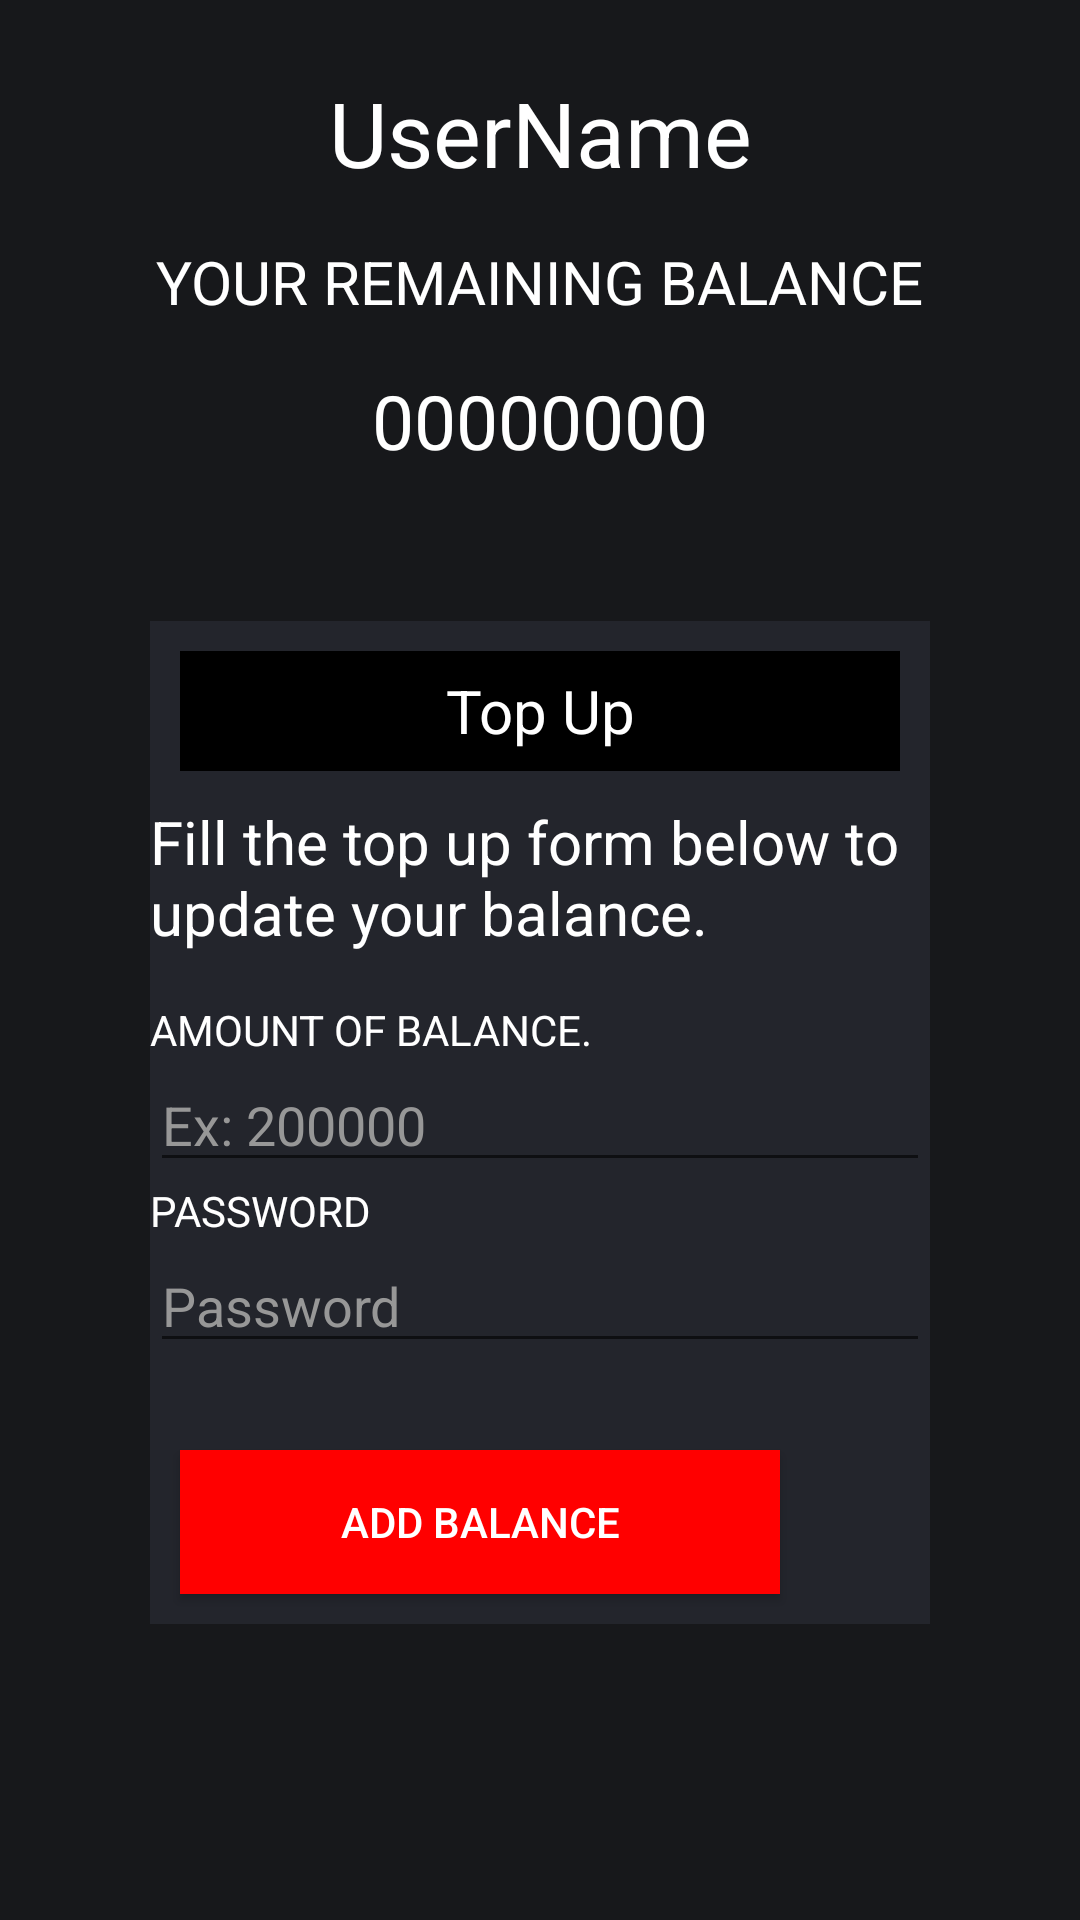

Write the Android layout XML for this screen, with the resource values it uses.
<!-- AndroidManifest.xml: application theme Theme.ProjectDotaMarketplace -->
<!-- res/layout/activity_add_balance.xml -->
<?xml version="1.0" encoding="utf-8"?>
<androidx.constraintlayout.widget.ConstraintLayout xmlns:android="http://schemas.android.com/apk/res/android"
    xmlns:app="http://schemas.android.com/apk/res-auto"
    xmlns:tools="http://schemas.android.com/tools"
    android:layout_width="match_parent"
    android:layout_height="match_parent"
    android:background="@color/backGround"
    android:orientation="vertical"
    tools:context=".Activity.AddBalanceActivity">

    <TextView
        android:id="@+id/LblName"
        android:layout_width="wrap_content"
        android:layout_height="wrap_content"
        android:text="UserName"
        android:layout_marginTop="24dp"
        android:textSize="30dp"
        app:layout_constraintEnd_toEndOf="parent"
        app:layout_constraintStart_toStartOf="parent"
        app:layout_constraintTop_toTopOf="parent" />

    <TextView
        android:id="@+id/textView5"
        android:layout_width="wrap_content"
        android:layout_height="wrap_content"
        android:text="YOUR REMAINING BALANCE"
        android:layout_marginTop="16dp"
        android:textSize="20dp"
        app:layout_constraintEnd_toEndOf="parent"
        app:layout_constraintStart_toStartOf="parent"
        app:layout_constraintTop_toBottomOf="@+id/LblName" />
    <TextView
        android:id="@+id/lblSaldo"
        android:layout_width="wrap_content"
        android:layout_height="wrap_content"
        android:text="00000000"
        android:layout_marginTop="16dp"
        android:textSize="25dp"
        app:layout_constraintEnd_toEndOf="parent"
        app:layout_constraintStart_toStartOf="parent"
        app:layout_constraintTop_toBottomOf="@+id/textView5" />


    <LinearLayout
        android:id="@+id/linearLayout3"
        android:background="@color/Gray2"
        android:layout_width="0dp"
        android:layout_height="wrap_content"
        android:layout_marginStart="50dp"
        android:layout_marginEnd="50dp"
        android:layout_marginTop="50dp"
        android:orientation="vertical"
        app:layout_constraintTop_toBottomOf="@+id/lblSaldo"
        app:layout_constraintEnd_toEndOf="parent"
        app:layout_constraintStart_toStartOf="parent">


        <TextView
            android:layout_width="match_parent"
            android:layout_height="40dp"
            android:gravity="center"
            android:textSize="20dp"
            android:text="Top Up"
            android:background="@color/black"
            android:layout_margin="10dp"/>
        <TextView
            android:id="@+id/txtSelect"
            android:layout_width="wrap_content"
            android:layout_height="wrap_content"
            android:text="Fill the top up form below to update your balance."
            android:textSize="20dp" />
        <TextView
            android:layout_width="wrap_content"
            android:layout_height="wrap_content"
            android:text="AMOUNT OF BALANCE."
            android:layout_marginTop="16dp"/>

        <EditText
            android:id="@+id/inputTopup"
            android:layout_width="match_parent"
            android:layout_height="wrap_content"
            android:layout_weight="1"
            android:ems="10"
            android:hint="Ex: 200000"
            android:textColor="@color/white"
            android:inputType="number" />
        <TextView
            android:layout_width="wrap_content"
            android:layout_height="wrap_content"
            android:text="PASSWORD"/>

        <EditText
            android:id="@+id/inputPassword"
            android:layout_width="match_parent"
            android:layout_height="wrap_content"
            android:layout_weight="1"
            android:textColor="@color/white"
            android:ems="10"
            android:hint="Password"
            android:inputType="textPassword" />

        <TextView
            android:id="@+id/lblNotif"
            android:layout_width="match_parent"
            android:layout_height="wrap_content"
            android:textColor="@color/red"
            android:text="notif"
            android:gravity="center"
            android:visibility="invisible"/>

        <Button
            android:id="@+id/btnTopup"
            android:layout_width="200dp"
            android:layout_height="wrap_content"
            android:text="ADD BALANCE"
            android:background="@color/red"
            android:layout_margin="10dp"/>
    </LinearLayout>


</androidx.constraintlayout.widget.ConstraintLayout>
<!-- resources referenced by this layout -->
<resources>
  <color name="Gray2">#23252C</color>
  <color name="backGround">#17181B</color>
  <color name="black">#FF000000</color>
  <color name="red">#FF0000</color>
  <color name="white">#FFFFFFFF</color>
  <style name="Theme.ProjectDotaMarketplace" parent="Theme.AppCompat.Light.DarkActionBar">
          
          <item name="colorPrimary">@color/backGround</item>
          <item name="colorPrimaryVariant">@color/black</item>
          <item name="colorOnPrimary">@color/white</item>
          
          <item name="colorSecondary">@color/teal_200</item>
          <item name="colorSecondaryVariant">@color/teal_700</item>
          <item name="colorOnSecondary">@color/black</item>
          
          <item name="android:statusBarColor" tools:targetApi="l">?attr/colorPrimaryVariant</item>
          <item name="android:textColor">@color/white</item>
          <item name="android:textColorHint">@color/WhiteSecond</item>
          
          
          <item name="actionBarStyle">@style/MyActionBar</item>
          
          <item name="android:itemTextAppearance">@style/MyActionBar.MenuTextStyle</item>
          
          <item name="android:itemBackground">@color/Gray</item>
      </style>
  <color name="teal_200">#FF03DAC5</color>
  <color name="teal_700">#FF018786</color>
  <color name="WhiteSecond">#979797</color>
  <style name="MyActionBar" parent="@style/Widget.AppCompat.Light.ActionBar.Solid.Inverse">
          <item name="background">@color/black</item>
          <item name="titleTextStyle">@style/MyActionBar.MenuTextStyle</item>
      </style>
  <style name="MyActionBar.MenuTextStyle" parent="@style/TextAppearance.AppCompat.Widget.ActionBar.Title">
          <item name="android:textColor">@color/white</item>
          <item name="android:textStyle">bold</item>
          <item name="android:textSize">25sp</item>
      </style>
  <color name="Gray">#49515C</color>
</resources>
